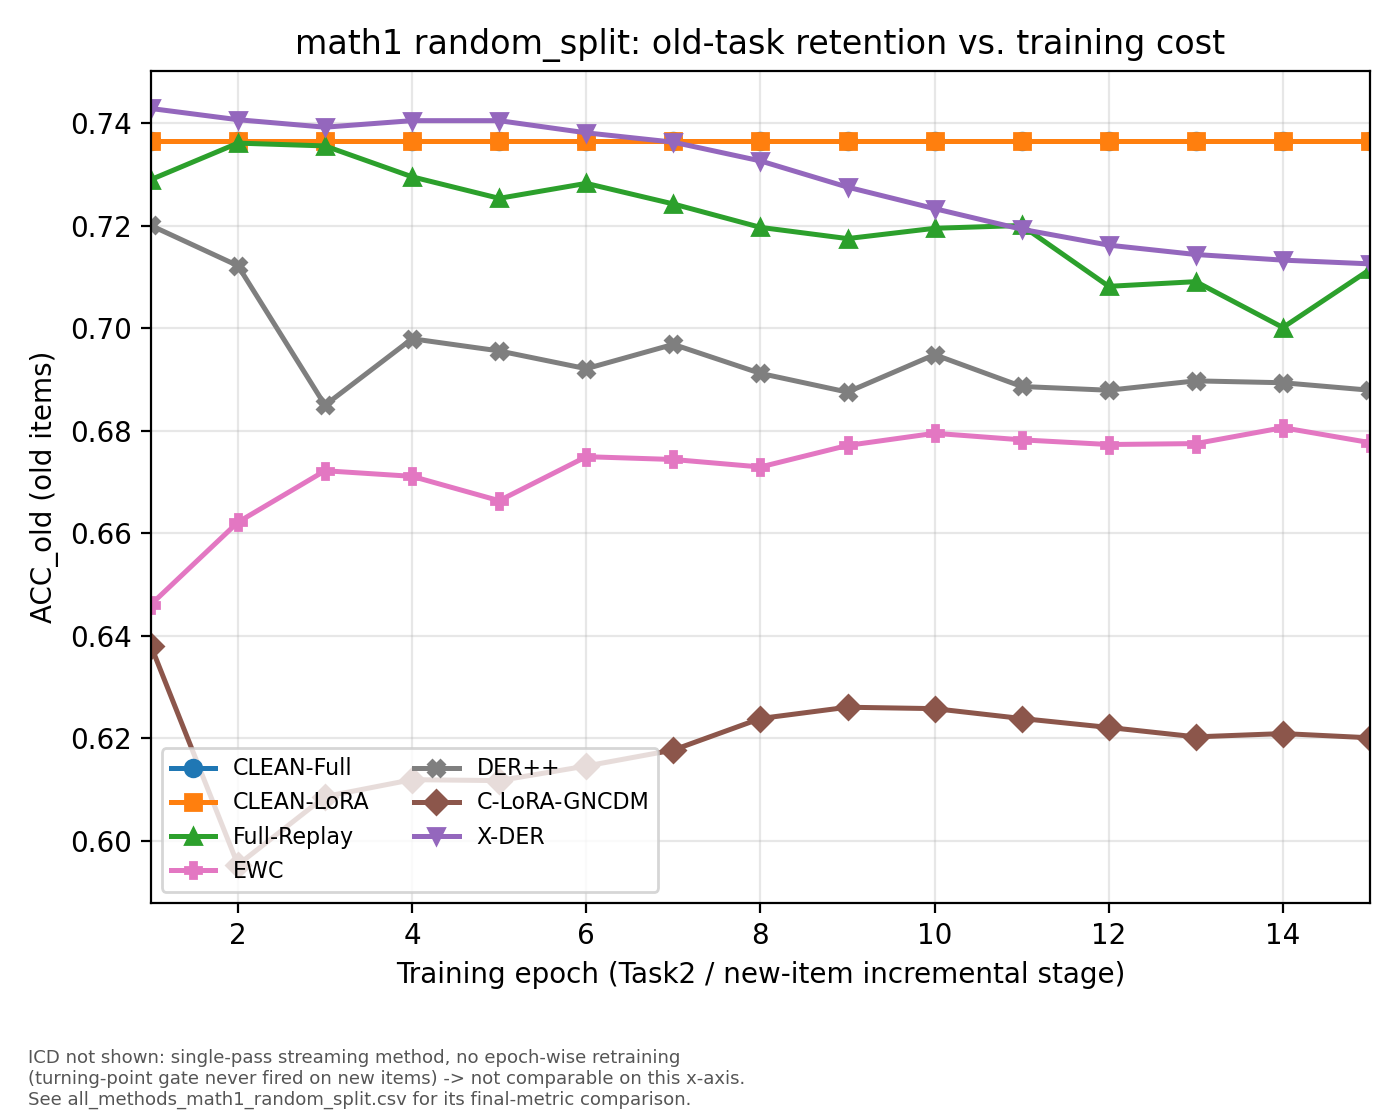

The table this chart was drawn from, first rows:
Model, epoch, ACC_new, AUC_new, ACC_old, AUC_old
CLEAN-Full, 1, 0.6438, 0.6596, 0.7364, 0.8097
CLEAN-Full, 2, 0.74, 0.684, 0.7364, 0.8097
CLEAN-Full, 3, 0.7445, 0.6869, 0.7364, 0.8097
CLEAN-Full, 4, 0.7441, 0.6939, 0.7364, 0.8097
CLEAN-Full, 5, 0.7431, 0.7013, 0.7364, 0.8097
CLEAN-Full, 6, 0.7424, 0.7037, 0.7364, 0.8097
CLEAN-Full, 7, 0.7421, 0.706, 0.7364, 0.8097
CLEAN-Full, 8, 0.7421, 0.7068, 0.7364, 0.8097
CLEAN-Full, 9, 0.7438, 0.7089, 0.7364, 0.8097
CLEAN-Full, 10, 0.7445, 0.7095, 0.7364, 0.8097
CLEAN-Full, 11, 0.7441, 0.7104, 0.7364, 0.8097
CLEAN-Full, 12, 0.7428, 0.7107, 0.7364, 0.8097
CLEAN-Full, 13, 0.7309, 0.71, 0.7364, 0.8097
CLEAN-Full, 14, 0.7275, 0.7087, 0.7364, 0.8097
CLEAN-Full, 15, 0.7155, 0.7086, 0.7364, 0.8097
CLEAN-LoRA, 1, 0.6039, 0.6123, 0.7364, 0.8097
CLEAN-LoRA, 2, 0.657, 0.6721, 0.7364, 0.8097
CLEAN-LoRA, 3, 0.6655, 0.695, 0.7364, 0.8097
CLEAN-LoRA, 4, 0.6662, 0.6969, 0.7364, 0.8097
CLEAN-LoRA, 5, 0.6649, 0.6957, 0.7364, 0.8097
CLEAN-LoRA, 6, 0.6642, 0.6903, 0.7364, 0.8097
CLEAN-LoRA, 7, 0.6509, 0.6835, 0.7364, 0.8097
CLEAN-LoRA, 8, 0.6472, 0.6793, 0.7364, 0.8097
CLEAN-LoRA, 9, 0.6458, 0.677, 0.7364, 0.8097
CLEAN-LoRA, 10, 0.6455, 0.6758, 0.7364, 0.8097
CLEAN-LoRA, 11, 0.654, 0.6744, 0.7364, 0.8097
CLEAN-LoRA, 12, 0.6618, 0.6736, 0.7364, 0.8097
CLEAN-LoRA, 13, 0.673, 0.6742, 0.7364, 0.8097
CLEAN-LoRA, 14, 0.6924, 0.6725, 0.7364, 0.8097
CLEAN-LoRA, 15, 0.6917, 0.6701, 0.7364, 0.8097
Full-Replay, 1, 0.74, 0.8326, 0.729, 0.8187
Full-Replay, 2, 0.755, 0.833, 0.7361, 0.824
Full-Replay, 3, 0.7533, 0.833, 0.7355, 0.8242
Full-Replay, 4, 0.7513, 0.8297, 0.7295, 0.8213
Full-Replay, 5, 0.737, 0.8243, 0.7253, 0.8181
Full-Replay, 6, 0.736, 0.8162, 0.7282, 0.8162
Full-Replay, 7, 0.7295, 0.8086, 0.7242, 0.8112
Full-Replay, 8, 0.7183, 0.8059, 0.7197, 0.8091
Full-Replay, 9, 0.7179, 0.8069, 0.7175, 0.8079
Full-Replay, 10, 0.7196, 0.8039, 0.7195, 0.8033
Full-Replay, 11, 0.7169, 0.8008, 0.72, 0.8035
Full-Replay, 12, 0.7186, 0.8018, 0.7082, 0.798
Full-Replay, 13, 0.7162, 0.7931, 0.7091, 0.7967
Full-Replay, 14, 0.7104, 0.7815, 0.7001, 0.7916
Full-Replay, 15, 0.7132, 0.7792, 0.7114, 0.7949
X-DER, 1, 0.7312, 0.8118, 0.7428, 0.8181
X-DER, 2, 0.7339, 0.8386, 0.7406, 0.8212
X-DER, 3, 0.736, 0.8406, 0.7392, 0.8238
X-DER, 4, 0.752, 0.8404, 0.7405, 0.8256
X-DER, 5, 0.753, 0.8419, 0.7405, 0.8266
X-DER, 6, 0.7618, 0.8424, 0.7381, 0.8263
X-DER, 7, 0.7598, 0.8425, 0.7363, 0.826
X-DER, 8, 0.7557, 0.8396, 0.7326, 0.8251
X-DER, 9, 0.752, 0.839, 0.7275, 0.8232
X-DER, 10, 0.752, 0.8386, 0.7233, 0.8207
X-DER, 11, 0.7486, 0.8356, 0.7193, 0.818
X-DER, 12, 0.7452, 0.8322, 0.7162, 0.8153
X-DER, 13, 0.7431, 0.828, 0.7144, 0.8132
X-DER, 14, 0.7404, 0.8247, 0.7133, 0.8111
X-DER, 15, 0.7377, 0.8208, 0.7125, 0.8099
... 45 more rows
